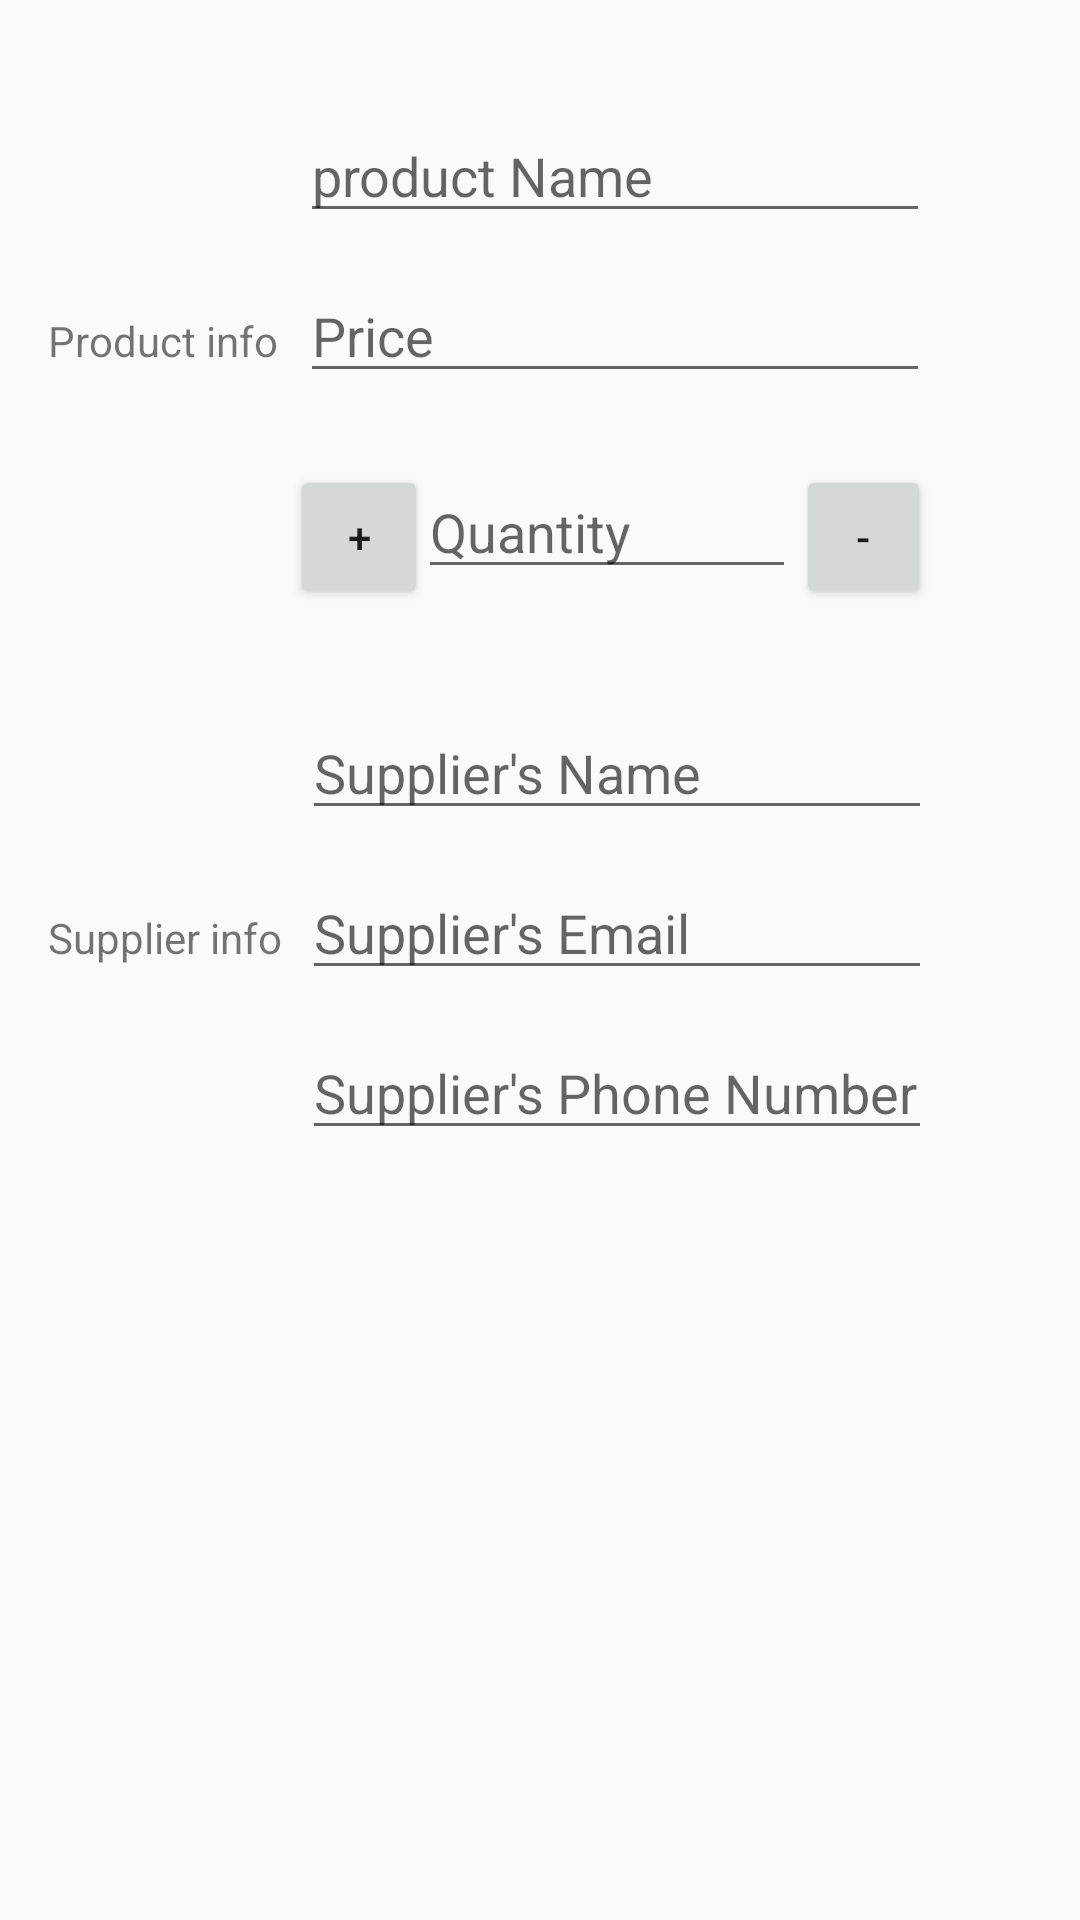

Android layout source for this screen:
<!-- AndroidManifest.xml: application theme AppTheme -->
<!-- res/layout/activity_editor.xml -->
<?xml version="1.0" encoding="utf-8"?>
<LinearLayout
    xmlns:android="http://schemas.android.com/apk/res/android"
    xmlns:app="http://schemas.android.com/apk/res-auto"
    xmlns:tools="http://schemas.android.com/tools"
    android:layout_width="match_parent"
    android:layout_height="match_parent">

    <ScrollView
        android:layout_width="match_parent"
        android:layout_height="match_parent">

        <android.support.constraint.ConstraintLayout
            android:layout_width="match_parent"
            android:layout_height="match_parent">
            android:layout_width="match_parent"
            android:layout_height="match_parent"
            android:orientation="vertical

            "

            <EditText
                android:id="@+id/edit_product_name"
                android:layout_width="wrap_content"
                android:layout_height="wrap_content"
                android:layout_marginBottom="12dp"
                android:layout_marginTop="36dp"
                android:ems="10"
                android:hint="@string/edit_name"
                android:inputType="textPersonName"
                app:layout_constraintBottom_toTopOf="@+id/edit_product_price"
                app:layout_constraintStart_toStartOf="@+id/edit_product_price"
                app:layout_constraintTop_toTopOf="parent" />

            <TextView
                android:id="@+id/textView"
                android:layout_width="wrap_content"
                android:layout_height="wrap_content"
                android:layout_marginStart="16dp"
                android:layout_marginTop="104dp"
                android:text="@string/product_info"
                app:layout_constraintStart_toStartOf="parent"
                app:layout_constraintTop_toTopOf="parent" />

            <EditText
                android:id="@+id/edit_supplier_phone"
                android:layout_width="wrap_content"
                android:layout_height="wrap_content"
                android:layout_marginTop="12dp"
                android:ems="10"
                android:hint="@string/edit_supplier_phone"
                android:inputType="phone"
                app:layout_constraintStart_toStartOf="@+id/edit_supplier_email"
                app:layout_constraintTop_toBottomOf="@+id/edit_supplier_email" />

            <TextView
                android:id="@+id/textView2"
                android:layout_width="wrap_content"
                android:layout_height="wrap_content"
                android:layout_marginStart="16dp"
                android:layout_marginTop="180dp"
                android:text="@string/supplier_info"
                app:layout_constraintStart_toStartOf="parent"
                app:layout_constraintTop_toBottomOf="@+id/textView" />

            <EditText
                android:id="@+id/edit_product_price"
                android:layout_width="wrap_content"
                android:layout_height="wrap_content"
                android:layout_marginEnd="59dp"
                android:layout_marginStart="16dp"
                android:ems="10"
                android:hint="@string/edit_price"
                android:inputType="number"
                app:layout_constraintBaseline_toBaselineOf="@+id/textView"
                app:layout_constraintEnd_toEndOf="parent"
                app:layout_constraintStart_toEndOf="@+id/textView" />

            <EditText
                android:id="@+id/edit_supplier_email"
                android:layout_width="wrap_content"
                android:layout_height="wrap_content"
                android:layout_marginEnd="59dp"
                android:layout_marginStart="16dp"
                android:ems="10"
                android:hint="@string/edit_supplier_email"
                android:inputType="textEmailAddress"
                app:layout_constraintBaseline_toBaselineOf="@+id/textView2"
                app:layout_constraintEnd_toEndOf="parent"
                app:layout_constraintStart_toEndOf="@+id/textView2" />

            <EditText
                android:id="@+id/edit_product_quantity"
                android:layout_width="126dp"
                android:layout_height="wrap_content"
                android:layout_marginEnd="8dp"
                android:layout_marginStart="8dp"
                android:layout_marginTop="24dp"
                android:ems="10"
                android:hint="@string/edit_quantity"
                android:inputType="number"
                app:layout_constraintEnd_toEndOf="parent"
                app:layout_constraintHorizontal_bias="0.603"
                app:layout_constraintStart_toStartOf="parent"
                app:layout_constraintTop_toBottomOf="@+id/edit_product_price" />

            <EditText
                android:id="@+id/edit_supplier_name"
                android:layout_width="wrap_content"
                android:layout_height="wrap_content"
                android:layout_marginBottom="12dp"
                android:ems="10"
                android:hint="@string/edit_supplier_name"
                android:inputType="textPersonName"
                app:layout_constraintBottom_toTopOf="@+id/edit_supplier_email"
                app:layout_constraintStart_toStartOf="@+id/edit_supplier_email" />

            <Button
                android:id="@+id/quantity_plus_btn"
                android:layout_width="46dp"
                android:layout_height="wrap_content"
                android:text="@string/plus_quantity_btn"
                app:layout_constraintBaseline_toBaselineOf="@+id/edit_product_quantity"
                app:layout_constraintEnd_toStartOf="@+id/edit_product_quantity"
                app:layout_constraintStart_toStartOf="@+id/edit_product_price" />

            <Button
                android:id="@+id/quantity_minus_btn"
                android:layout_width="45dp"
                android:layout_height="wrap_content"
                android:text="@string/minus_quantity_btn"
                app:layout_constraintBaseline_toBaselineOf="@+id/edit_product_quantity"
                app:layout_constraintEnd_toEndOf="@+id/edit_product_price"
                app:layout_constraintStart_toEndOf="@+id/edit_product_quantity" />
        </android.support.constraint.ConstraintLayout>
    </ScrollView>

</LinearLayout>
<!-- resources referenced by this layout -->
<resources>
  <string name="edit_name">product Name</string>
  <string name="edit_price">Price</string>
  <string name="edit_quantity">Quantity</string>
  <string name="edit_supplier_email">Supplier\'s Email</string>
  <string name="edit_supplier_name">Supplier\'s Name</string>
  <string name="edit_supplier_phone">Supplier\'s Phone Number</string>
  <string name="minus_quantity_btn">-</string>
  <string name="plus_quantity_btn">+</string>
  <string name="product_info">Product info</string>
  <string name="supplier_info">Supplier info</string>
  <style name="AppTheme" parent="Theme.AppCompat.Light.DarkActionBar">
          
          <item name="colorPrimary">@color/colorPrimary</item>
          <item name="colorPrimaryDark">@color/colorPrimaryDark</item>
          <item name="colorAccent">#f0b070</item>
      </style>
  <!-- not gathered from this repository: default colours our renderer supplied (Android Studio template values) -->
  <color name="colorPrimary">#FF6200EE</color>
  <color name="colorPrimaryDark">#FF3700B3</color>
</resources>
